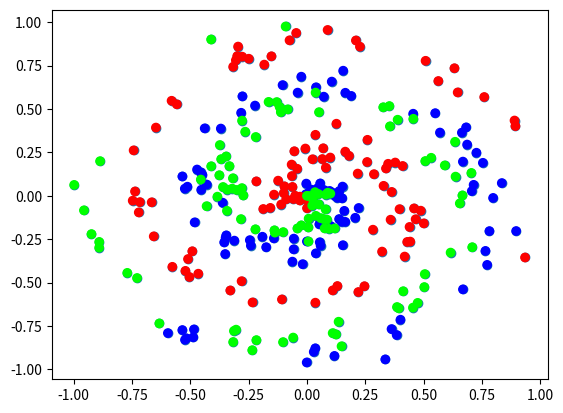

This figure's Python source:
import numpy as np
import matplotlib.pyplot as plt

class LayerDense:
    def __init__(self, n_inputs, n_neurons):
        self.weights = 0.10 * np.random.randn(n_inputs, n_neurons)
        self.biases = np.zeros((1, n_neurons))
        self.output = np.zeros((1, n_neurons))
    def forward(self, inputs):
        self.output = np.dot(inputs, self.weights) + self.biases

class ActivationRelu:
    def forward(self, inputs):
        self.output = np.maximum(0, inputs)

def spiral_data(points, classes):
    x = np.zeros((points * classes, 2))
    y = np.zeros(points * classes, dtype='uint8')
    for class_number in range(classes):
        ix = range(points * class_number, points * (class_number + 1))
        r = np.linspace(0.0, 1, points)
        t = np.linspace(class_number * 4, (class_number + 1) * 4, points) + np.random.randn(points) * 0.2
        x[ix] = np.c_[r * np.sin(t * 2.5), r * np.cos(t * 2.5)]
        y[ix] = class_number
    return x,y

print('create data:')
x, y = spiral_data(100,3)
print(x[:,0])
print(x[:,1])
print(y)

plt.scatter(x[:,0], x[:,1])
plt.show()

plt.scatter(x[:,0], x[:,1], c=y, cmap='brg')
plt.show()

inputs = [
    [1, 2, 3, 2.5],
    [2.0, 5.0, -1.0, 2.0],
    [-1.5, 2.7, 3.3, -0.8]
]

layer1 = LayerDense(4,5)
layer2 = LayerDense(5,2)

layer1.forward(inputs)
print('layer1')
print(layer1.output)

layer2.forward(layer1.output)
print('\nlayer2')
print(layer2.output)